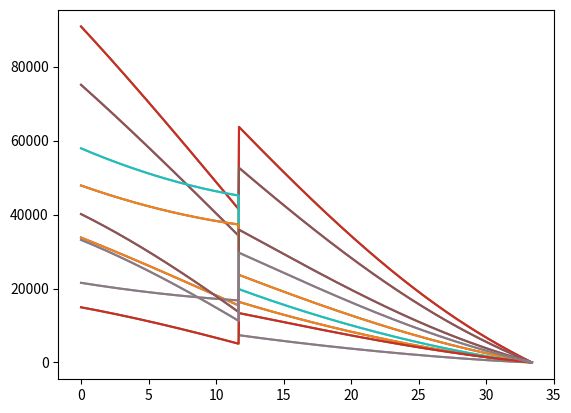
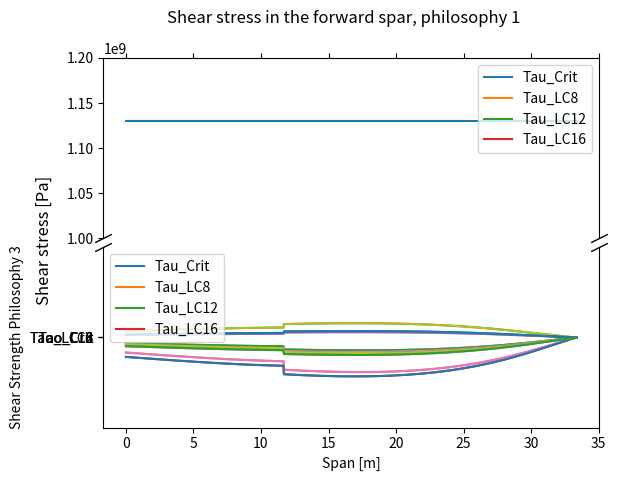

These figures' Python source, in order:
import math
import numpy as np
import matplotlib.pyplot as plt
#also check compressive failure for this component

t_fs_root_1 = 0.045
t_rs_root_1 = 0.045
t_fs_root_2 = 0.121
t_rs_root_2 = 0.121
t_fs_root_3 = 0.1
t_rs_root_3 = 0.1

### SETTING SOME CONSTANTS VOR THE FORMULAE

c_root = 11.59
c_tip = 3.25
wingspan = 66.78

pi = math.pi            # get pi from the math repository
E = 69 * (10 ** 9)      # define the young's modulus, in Pa
v = 0.33                # define the poissons ratio, no unit
k_s = 9.6               # define the k_s constant, found in figure 16 from the reader, no unit
k_v = 1.3


def get_chord(y):
    c = c_root - y * (c_root-c_tip) / (wingspan/2)
    return c

def get_forward_spar_lenth(y):
    l_fs = (0.045100 + 0.045200) * get_chord(y)
    return l_fs

def get_rear_spar_lenth(y):
    l_rs = (0.033900 + 0.016200) * get_chord(y)
    return l_rs

def get_thickness_forward_spar_1(y):
    t_fs_1 = t_fs_root_1 * get_chord(y) / get_chord(0)
    return t_fs_1

def get_thickness_rear_spar_1(y):
    t_rs_1 = t_rs_root_1 * get_chord(y) / get_chord(0)
    return t_rs_1

def get_thickness_forward_spar_2(y):
    t_fs_2 = t_fs_root_2 * get_chord(y) / get_chord(0)
    return t_fs_2

def get_thickness_rear_spar_2(y):
    t_rs_2 = t_rs_root_2 * get_chord(y) / get_chord(0)
    return t_rs_2

def get_thickness_forward_spar_3(y):
    t_fs_3 = t_fs_root_3 * get_chord(y) / get_chord(0)
    return t_fs_3

def get_thickness_rear_spar_3(y):
    t_rs_3 = t_rs_root_3 * get_chord(y) / get_chord(0)
    return t_rs_3

#get the ylist to do everything with
y_list = np.linspace(0, wingspan/2, num=1000, endpoint=True)



#### GET THE CRITICAL SHEAR STRESS FOR BOTH SPARS

def get_critical_shear_stress(pi, b, k_s, t, E, v):
    t_cr = (pi**2 * k_s * E) / (12 * (1 - v ** 2)) * (t/b)**2
    return t_cr

critical_shear_stress_forward_spar_list_1 = []
critical_shear_stress_rear_spar_list_1 = []
critical_shear_stress_forward_spar_list_2 = []
critical_shear_stress_rear_spar_list_2 = []
critical_shear_stress_forward_spar_list_3 = []
critical_shear_stress_rear_spar_list_3 = []
for y in y_list:
    critical_shear_stress_forward_spar_list_1.append(get_critical_shear_stress(pi, get_forward_spar_lenth(y), k_s, get_thickness_forward_spar_1(y), E, v))
    critical_shear_stress_rear_spar_list_1.append(get_critical_shear_stress(pi, get_rear_spar_lenth(y), k_s, get_thickness_rear_spar_1(y), E, v))
    critical_shear_stress_forward_spar_list_2.append(get_critical_shear_stress(pi, get_forward_spar_lenth(y), k_s, get_thickness_forward_spar_2(y), E, v))
    critical_shear_stress_rear_spar_list_2.append(get_critical_shear_stress(pi, get_rear_spar_lenth(y), k_s, get_thickness_rear_spar_2(y), E, v))
    critical_shear_stress_forward_spar_list_3.append(get_critical_shear_stress(pi, get_forward_spar_lenth(y), k_s, get_thickness_forward_spar_3(y), E, v))
    critical_shear_stress_rear_spar_list_3.append(get_critical_shear_stress(pi, get_rear_spar_lenth(y), k_s, get_thickness_rear_spar_3(y), E, v))

#check the calculations
#plt.plot(y_list, critical_shear_stress_forward_spar_list_1)
#plt.plot(y_list, critical_shear_stress_rear_spar_list_1)
#plt.legend(["forward", "rear"])
#plt.show()

##### GET THE SHEAR STRESS DUE TO SHEAR FORCE

def get_shear_functions(y_list):
    LC_8_shear = []
    LC_12_shear = []
    LC_16_shear = []
    for y in y_list:
        if y < 11.69:
            LC_8_shear.append(-1.7643233643147067 * y**4 + 26.55083716939181 * y**3 + 3358.583972792644 * y**2 + -27822.798128670238 * y + -1225433.3783305446)
            LC_12_shear.append(0.9784933304341741 * y ** 4 + -26.72072199357151 * y ** 3 + -1042.9512097953173 * y ** 2 + 7702.078406464768 * y + 529912.4293065071)
            LC_16_shear.append(-2.0008036049323445 * y ** 4 + 37.59176895469123 * y ** 3 + 3142.1526531781406 * y ** 2 + -13417.741226393178 * y + -1582191.8673072504)
        else:
            LC_8_shear.append(-1.7643233643147067 * y**4 + 26.55083716939181 * y**3 + 3358.583972792644 * y**2 + -27822.798128670238 * y + -1610817.128330534)
            LC_12_shear.append(0.9784933304341741 * y ** 4 + -26.72072199357151 * y ** 3 + -1042.9512097953173 * y ** 2 + 7702.078406464768 * y + 684065.9293065054)
            LC_16_shear.append(-2.0008036049323445 * y ** 4 + 37.59176895469123 * y ** 3 + 3142.1526531781406 * y ** 2 + -13417.741226393178 * y + -1967575.617307226)
    return LC_8_shear, LC_12_shear, LC_16_shear

LC_8_shear, LC_12_shear, LC_16_shear = get_shear_functions(y_list)

#check the calculations
#plt.plot(y_list, LC_8_shear)
#plt.plot(y_list, LC_12_shear)
#plt.plot(y_list, LC_16_shear)
#plt.show()

average_shear_stress_8_1_list = []
average_shear_stress_8_2_list = []
average_shear_stress_8_3_list = []
average_shear_stress_12_1_list = []
average_shear_stress_12_2_list = []
average_shear_stress_12_3_list = []
average_shear_stress_16_1_list = []
average_shear_stress_16_2_list = []
average_shear_stress_16_3_list = []

for i in range(len(y_list)):
    y = y_list[i]
    tau_average_8_1 = LC_8_shear[i] / (get_forward_spar_lenth(y) * get_thickness_forward_spar_1(y) + get_rear_spar_lenth(y) * get_thickness_rear_spar_1(y))
    tau_average_8_2 = LC_8_shear[i] / (get_forward_spar_lenth(y) * get_thickness_forward_spar_2(y) + get_rear_spar_lenth(y) * get_thickness_rear_spar_2(y))
    tau_average_8_3 = LC_8_shear[i] / (get_forward_spar_lenth(y) * get_thickness_forward_spar_3(y) + get_rear_spar_lenth(y) * get_thickness_rear_spar_3(y))
    tau_average_12_1 = LC_12_shear[i] / (get_forward_spar_lenth(y) * get_thickness_forward_spar_1(y) + get_rear_spar_lenth(y) * get_thickness_rear_spar_1(y))
    tau_average_12_2 = LC_12_shear[i] / (get_forward_spar_lenth(y) * get_thickness_forward_spar_2(y) + get_rear_spar_lenth(y) * get_thickness_rear_spar_2(y))
    tau_average_12_3 = LC_12_shear[i] / (get_forward_spar_lenth(y) * get_thickness_forward_spar_3(y) + get_rear_spar_lenth(y) * get_thickness_rear_spar_3(y))
    tau_average_16_1 = LC_16_shear[i] / (get_forward_spar_lenth(y) * get_thickness_forward_spar_1(y) + get_rear_spar_lenth(y) * get_thickness_rear_spar_1(y))
    tau_average_16_2 = LC_16_shear[i] / (get_forward_spar_lenth(y) * get_thickness_forward_spar_2(y) + get_rear_spar_lenth(y) * get_thickness_rear_spar_2(y))
    tau_average_16_3 = LC_16_shear[i] / (get_forward_spar_lenth(y) * get_thickness_forward_spar_3(y) + get_rear_spar_lenth(y) * get_thickness_rear_spar_3(y))

    average_shear_stress_8_1_list.append((tau_average_8_1))
    average_shear_stress_8_2_list.append((tau_average_8_2))
    average_shear_stress_8_3_list.append((tau_average_8_3))
    average_shear_stress_12_1_list.append((tau_average_12_1))
    average_shear_stress_12_2_list.append((tau_average_12_2))
    average_shear_stress_12_3_list.append((tau_average_12_3))
    average_shear_stress_16_1_list.append((tau_average_16_1))
    average_shear_stress_16_2_list.append((tau_average_16_2))
    average_shear_stress_16_3_list.append((tau_average_16_3))

    maximum_shear_stress_8_1_list = [i * k_v for i in average_shear_stress_8_1_list]
    maximum_shear_stress_8_2_list = [i * k_v for i in average_shear_stress_8_2_list]
    maximum_shear_stress_8_3_list = [i * k_v for i in average_shear_stress_8_3_list]
    maximum_shear_stress_12_1_list = [i * k_v for i in average_shear_stress_12_1_list]
    maximum_shear_stress_12_2_list = [i * k_v for i in average_shear_stress_12_2_list]
    maximum_shear_stress_12_3_list = [i * k_v for i in average_shear_stress_12_3_list]
    maximum_shear_stress_16_1_list = [i * k_v for i in average_shear_stress_16_1_list]
    maximum_shear_stress_16_2_list = [i * k_v for i in average_shear_stress_16_2_list]
    maximum_shear_stress_16_3_list = [i * k_v for i in average_shear_stress_16_3_list]

#check the calculations
#plt.plot(y_list, maximum_shear_stress_8_1_list)
#plt.plot(y_list, maximum_shear_stress_8_2_list)
#plt.plot(y_list, maximum_shear_stress_8_3_list)
#plt.plot(y_list, maximum_shear_stress_12_1_list)
#plt.plot(y_list, maximum_shear_stress_12_2_list)
#plt.plot(y_list, maximum_shear_stress_12_3_list)
#plt.plot(y_list, maximum_shear_stress_16_1_list)
#plt.plot(y_list, maximum_shear_stress_16_2_list)
#plt.plot(y_list, maximum_shear_stress_16_3_list)
#plt.legend(["av,tao_8_1", "av,tao_8_2", "av,tao_8_3", "av,tao_12_1", "av,tao_12_2", "av,tao_12_3", "av,tao_16_1", "av,tao_16_2", "av,tao_16_3"])
#plt.show()


###CONTRIBUTION OF TORQUE

def get_LC_8_torque(y):
    if y < 11.69:
        return -4.936650618346473 * y**4 + 335.5436542921075 * y**3 + 8009.420697124085 * y**2 + -1010097.9604714005 * y + 15577734.006808802
    else:
        return -4.936650618384433 * y**4 + 335.5436542929485 * y**3 + 8009.420697118811 * y**2 + -1010097.9604714005 * y + 18442679.692323517

def get_LC_12_torque(y):
    if y < 11.69:
        return 1.109847947180169 * y**4 + -162.7034547538029 * y**3 + 12610.129687494236 * y**2 + -481202.06432541495 * y + 9929226.911220081
    else:
        return 1.109847947180169 * y**4 + -162.7034547538029 * y**3 + 12610.129687491217 * y**2 + -481202.0643254161 * y + 6685718.310560216

def get_LC_16_torque(y):
    if y < 11.69:
        return -4.0265674601192325 * y**4 + 336.1076467822765 * y**3 + -1734.6018412792378 * y**2 + -458768.07825406635 * y + 6880148.502473444
    else:
        return -4.0265674601192325 * y**4 + 336.1076467822765 * y**3 + -1734.6018412792378 * y**2 + -458768.0782540611 * y + 9745094.187988076

def get_inclosed_area(y):
    return (get_forward_spar_lenth(y) + get_rear_spar_lenth(y)) * 0.55 * get_chord(y)

shear_stress_torque_LC_8_1_forward = []
shear_stress_torque_LC_8_1_rear = []
shear_stress_torque_LC_8_2_forward = []
shear_stress_torque_LC_8_2_rear = []
shear_stress_torque_LC_8_3_forward = []
shear_stress_torque_LC_8_3_rear = []
shear_stress_torque_LC_12_1_forward = []
shear_stress_torque_LC_12_1_rear = []
shear_stress_torque_LC_12_2_forward = []
shear_stress_torque_LC_12_2_rear = []
shear_stress_torque_LC_12_3_forward = []
shear_stress_torque_LC_12_3_rear = []
shear_stress_torque_LC_16_1_forward = []
shear_stress_torque_LC_16_1_rear = []
shear_stress_torque_LC_16_2_forward = []
shear_stress_torque_LC_16_2_rear = []
shear_stress_torque_LC_16_3_forward = []
shear_stress_torque_LC_16_3_rear = []

for y in y_list:
    shear_stress_torque_LC_8_1_forward.append(get_LC_8_torque(y) * get_thickness_forward_spar_1(y) / (2 * get_inclosed_area(y)))
    shear_stress_torque_LC_8_1_rear.append(get_LC_8_torque(y) * get_thickness_rear_spar_1(y) / (2 * get_inclosed_area(y)))
    shear_stress_torque_LC_8_2_forward.append(get_LC_8_torque(y) * get_thickness_forward_spar_2(y) / (2 * get_inclosed_area(y)))
    shear_stress_torque_LC_8_2_rear.append(get_LC_8_torque(y) * get_thickness_rear_spar_2(y) / (2 * get_inclosed_area(y)))
    shear_stress_torque_LC_8_3_forward.append(get_LC_8_torque(y) * get_thickness_forward_spar_3(y) / (2 * get_inclosed_area(y)))
    shear_stress_torque_LC_8_3_rear.append(get_LC_8_torque(y) * get_thickness_rear_spar_3(y) / (2 * get_inclosed_area(y)))
    shear_stress_torque_LC_12_1_forward.append(get_LC_12_torque(y) * get_thickness_forward_spar_1(y) / (2 * get_inclosed_area(y)))
    shear_stress_torque_LC_12_1_rear.append(get_LC_12_torque(y) * get_thickness_rear_spar_1(y) / (2 * get_inclosed_area(y)))
    shear_stress_torque_LC_12_2_forward.append(get_LC_12_torque(y) * get_thickness_forward_spar_2(y) / (2 * get_inclosed_area(y)))
    shear_stress_torque_LC_12_2_rear.append(get_LC_12_torque(y) * get_thickness_rear_spar_2(y) / (2 * get_inclosed_area(y)))
    shear_stress_torque_LC_12_3_forward.append(get_LC_12_torque(y) * get_thickness_forward_spar_3(y) / (2 * get_inclosed_area(y)))
    shear_stress_torque_LC_12_3_rear.append(get_LC_12_torque(y) * get_thickness_rear_spar_3(y) / (2 * get_inclosed_area(y)))
    shear_stress_torque_LC_16_1_forward.append(get_LC_16_torque(y) * get_thickness_forward_spar_1(y) / (2 * get_inclosed_area(y)))
    shear_stress_torque_LC_16_1_rear.append(get_LC_16_torque(y) * get_thickness_rear_spar_1(y) / (2 * get_inclosed_area(y)))
    shear_stress_torque_LC_16_2_forward.append(get_LC_16_torque(y) * get_thickness_forward_spar_2(y) / (2 * get_inclosed_area(y)))
    shear_stress_torque_LC_16_2_rear.append(get_LC_16_torque(y) * get_thickness_rear_spar_2(y) / (2 * get_inclosed_area(y)))
    shear_stress_torque_LC_16_3_forward.append(get_LC_16_torque(y) * get_thickness_forward_spar_3(y) / (2 * get_inclosed_area(y)))
    shear_stress_torque_LC_16_3_rear.append(get_LC_16_torque(y) * get_thickness_rear_spar_3(y) / (2 * get_inclosed_area(y)))

plt.plot(y_list, shear_stress_torque_LC_8_1_forward)
plt.plot(y_list, shear_stress_torque_LC_8_1_rear)
plt.plot(y_list, shear_stress_torque_LC_8_2_forward)
plt.plot(y_list, shear_stress_torque_LC_8_2_rear)
plt.plot(y_list, shear_stress_torque_LC_8_3_forward)
plt.plot(y_list, shear_stress_torque_LC_8_3_rear)
plt.plot(y_list, shear_stress_torque_LC_12_1_forward)
plt.plot(y_list, shear_stress_torque_LC_12_1_rear)
plt.plot(y_list, shear_stress_torque_LC_12_2_forward)
plt.plot(y_list, shear_stress_torque_LC_12_2_rear)
plt.plot(y_list, shear_stress_torque_LC_12_3_forward)
plt.plot(y_list, shear_stress_torque_LC_12_3_rear)
plt.plot(y_list, shear_stress_torque_LC_16_1_forward)
plt.plot(y_list, shear_stress_torque_LC_16_1_rear)
plt.plot(y_list, shear_stress_torque_LC_16_2_forward)
plt.plot(y_list, shear_stress_torque_LC_16_2_rear)
plt.plot(y_list, shear_stress_torque_LC_16_3_forward)
plt.plot(y_list, shear_stress_torque_LC_16_3_rear)
plt.show()


shear_stress_LC_8_1_forward = []
shear_stress_LC_8_1_rear = []
shear_stress_LC_8_2_forward = []
shear_stress_LC_8_2_rear = []
shear_stress_LC_8_3_forward = []
shear_stress_LC_8_3_rear = []
shear_stress_LC_12_1_forward = []
shear_stress_LC_12_1_rear = []
shear_stress_LC_12_2_forward = []
shear_stress_LC_12_2_rear = []
shear_stress_LC_12_3_forward = []
shear_stress_LC_12_3_rear = []
shear_stress_LC_16_1_forward = []
shear_stress_LC_16_1_rear = []
shear_stress_LC_16_2_forward = []
shear_stress_LC_16_2_rear = []
shear_stress_LC_16_3_forward = []
shear_stress_LC_16_3_rear = []
for i in range(len(y_list)):
    shear_stress_LC_8_1_forward.append(average_shear_stress_8_1_list[i] - shear_stress_torque_LC_8_1_forward[i])
    shear_stress_LC_8_1_rear.append(average_shear_stress_8_1_list[i] + shear_stress_torque_LC_8_1_rear[i])
    shear_stress_LC_8_2_forward.append(average_shear_stress_8_2_list[i] - shear_stress_torque_LC_8_2_forward[i])
    shear_stress_LC_8_2_rear.append(average_shear_stress_8_2_list[i] + shear_stress_torque_LC_8_2_rear[i])
    shear_stress_LC_8_3_forward.append(average_shear_stress_8_3_list[i] - shear_stress_torque_LC_8_3_forward[i])
    shear_stress_LC_8_3_rear.append(average_shear_stress_8_3_list[i] + shear_stress_torque_LC_8_3_rear[i])
    shear_stress_LC_12_1_forward.append(average_shear_stress_12_1_list[i] - shear_stress_torque_LC_12_1_forward[i])
    shear_stress_LC_12_1_rear.append(average_shear_stress_12_1_list[i] + shear_stress_torque_LC_12_1_rear[i])
    shear_stress_LC_12_2_forward.append(average_shear_stress_12_2_list[i] - shear_stress_torque_LC_12_2_forward[i])
    shear_stress_LC_12_2_rear.append(average_shear_stress_12_2_list[i] + shear_stress_torque_LC_12_2_rear[i])
    shear_stress_LC_12_3_forward.append(average_shear_stress_12_3_list[i] - shear_stress_torque_LC_12_3_forward[i])
    shear_stress_LC_12_3_rear.append(average_shear_stress_12_3_list[i] + shear_stress_torque_LC_12_3_rear[i])
    shear_stress_LC_16_1_forward.append(average_shear_stress_16_1_list[i] - shear_stress_torque_LC_16_1_forward[i])
    shear_stress_LC_16_1_rear.append(average_shear_stress_16_1_list[i] + shear_stress_torque_LC_16_1_rear[i])
    shear_stress_LC_16_2_forward.append(average_shear_stress_16_2_list[i] - shear_stress_torque_LC_16_2_forward[i])
    shear_stress_LC_16_2_rear.append(average_shear_stress_16_2_list[i] + shear_stress_torque_LC_16_2_rear[i])
    shear_stress_LC_16_3_forward.append(average_shear_stress_16_3_list[i] - shear_stress_torque_LC_16_3_forward[i])
    shear_stress_LC_16_3_rear.append(average_shear_stress_16_3_list[i] + shear_stress_torque_LC_16_3_rear[i])

#PLOTTING OF THE DIFFERENT PHILOSOPHYS AND FORWARD OR REAR

#Desing philosophy 1
#Front
fig, (ax1, ax2) = plt.subplots(2, 1, sharex=True)
fig.subplots_adjust(hspace=0.05)
ax1.plot(y_list, critical_shear_stress_forward_spar_list_1, '-', label='Tau_Crit')
ax1.plot(y_list, shear_stress_LC_8_1_forward, '-', label='Tau_LC8')
ax1.plot(y_list, shear_stress_LC_12_1_forward, '-', label='Tau_LC12')
ax1.plot(y_list, shear_stress_LC_16_1_forward, '-', label='Tau_LC16')
plt.suptitle('Shear stress in the forward spar, philosophy 1')
ax2.plot(y_list, critical_shear_stress_forward_spar_list_1, '-', label='Tau_Crit')
ax2.plot(y_list, shear_stress_LC_8_1_forward, '-', label='Tau_LC8')
ax2.plot(y_list, shear_stress_LC_12_1_forward, '-', label='Tau_LC12')
ax2.plot(y_list, shear_stress_LC_16_1_forward, '-', label='Tau_LC16')
ax1.legend(loc = 'upper right')
plt.xlabel('Span [m]')
fig.supylabel('Shear stress [Pa]')
ax1.set_ylim(1 * 10**9, 1.2 * 10**9)  # outliers only
ax2.set_ylim(-0.1 * 10**9, 0.1 * 10**9)  # most of the data
ax1.spines.bottom.set_visible(False)
ax2.spines.top.set_visible(False)
ax1.xaxis.tick_top()
ax1.tick_params(labeltop=False)  # don't put tick labels at the top
ax2.xaxis.tick_bottom()
d = .5  # proportion of vertical to horizontal extent of the slanted line
kwargs = dict(marker=[(-1, -d), (1, d)], markersize=12,
              linestyle="none", color='k', mec='k', mew=1, clip_on=False)
ax1.plot([0, 1], [0, 0], transform=ax1.transAxes, **kwargs)
ax2.plot([0, 1], [1, 1], transform=ax2.transAxes, **kwargs)
plt.show()

#Rear
plt.plot(y_list, critical_shear_stress_rear_spar_list_1, '-', 'Tao_Crit')
plt.plot(y_list, shear_stress_LC_8_1_rear, '-', 'Tao_LC8')
plt.plot(y_list, shear_stress_LC_12_1_rear, '-', 'Tao_LC12')
plt.plot(y_list, shear_stress_LC_16_1_rear, '-', 'Tao_LC16')
plt.legend()
plt.xlabel('Span [m]')
plt.ylabel('Shear Strength Philosophy 1')
plt.show()

#Desing philosophy 2
#Front
plt.plot(y_list, critical_shear_stress_forward_spar_list_2, '-', 'Tao_Crit')
plt.plot(y_list, shear_stress_LC_8_2_forward, '-', 'Tao_LC8')
plt.plot(y_list, shear_stress_LC_12_2_forward, '-', 'Tao_LC12')
plt.plot(y_list, shear_stress_LC_16_2_forward, '-', 'Tao_LC16')
plt.legend()
plt.xlabel('Span [m]')
plt.ylabel('Shear Strength Philosophy 2')
plt.show()

#Rear
plt.plot(y_list, critical_shear_stress_rear_spar_list_2, '-', 'Tao_Crit')
plt.plot(y_list, shear_stress_LC_8_2_rear, '-', 'Tao_LC8')
plt.plot(y_list, shear_stress_LC_12_2_rear, '-', 'Tao_LC12')
plt.plot(y_list, shear_stress_LC_16_2_rear, '-', 'Tao_LC16')
plt.legend()
plt.xlabel('Span [m]')
plt.ylabel('Shear Strength Philosophy 2')
plt.show()

#Desing philosophy 3
#Front
plt.plot(y_list, critical_shear_stress_forward_spar_list_3, '-', 'Tao_Crit')
plt.plot(y_list, shear_stress_LC_8_3_forward, '-', 'Tao_LC8')
plt.plot(y_list, shear_stress_LC_12_3_forward, '-', 'Tao_LC12')
plt.plot(y_list, shear_stress_LC_16_3_forward, '-', 'Tao_LC16')
plt.legend()
plt.xlabel('Span [m]')
plt.ylabel('Shear Strength Philosophy 3')
plt.show()

#Rear
plt.plot(y_list, critical_shear_stress_rear_spar_list_3, '-', 'Tao_Crit')
plt.plot(y_list, shear_stress_LC_8_3_rear, '-', 'Tao_LC8')
plt.plot(y_list, shear_stress_LC_12_3_rear, '-', 'Tao_LC12')
plt.plot(y_list, shear_stress_LC_16_3_rear, '-', 'Tao_LC16')
plt.legend()
plt.xlabel('Span [m]')
plt.ylabel('Shear Strength Philosophy 3')
plt.show()
